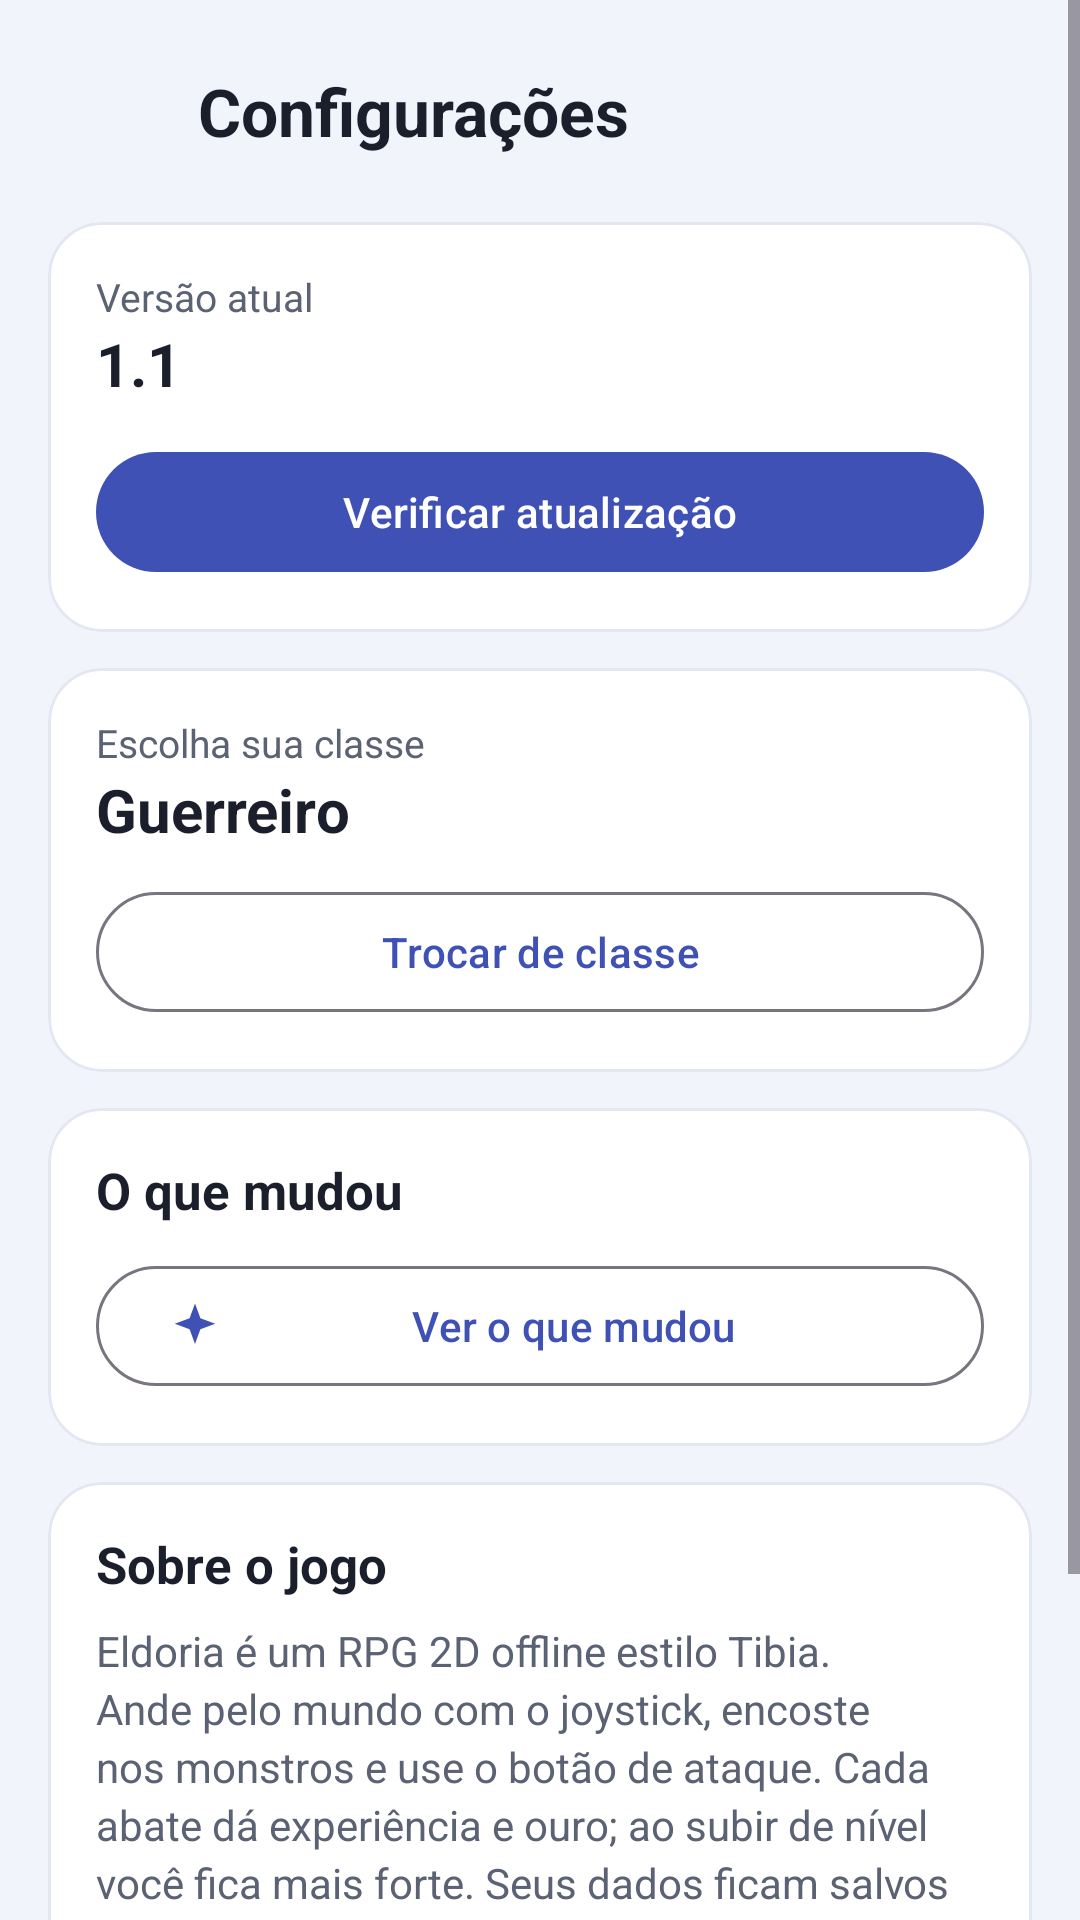

This screen was rendered from an Android layout file. Write that file and the resources it references.
<!-- AndroidManifest.xml: application theme Theme.Eldoria -->
<!-- res/layout/activity_configuracoes.xml -->
<?xml version="1.0" encoding="utf-8"?>
<ScrollView xmlns:android="http://schemas.android.com/apk/res/android"
    xmlns:app="http://schemas.android.com/apk/res-auto"
    android:layout_width="match_parent"
    android:layout_height="match_parent"
    android:background="@color/background"
    android:fillViewport="true">

    <LinearLayout
        android:layout_width="match_parent"
        android:layout_height="wrap_content"
        android:orientation="vertical"
        android:padding="16dp">

        <LinearLayout
            android:layout_width="match_parent"
            android:layout_height="wrap_content"
            android:gravity="center_vertical"
            android:orientation="horizontal">

            <ImageButton
                android:id="@+id/botao_voltar"
                android:layout_width="42dp"
                android:layout_height="42dp"
                android:background="?attr/selectableItemBackgroundBorderless"
                android:contentDescription="@string/botao_configuracoes"
                android:src="@drawable/ic_voltar"
                app:tint="@color/text_primary" />

            <TextView
                android:layout_width="wrap_content"
                android:layout_height="wrap_content"
                android:layout_marginStart="8dp"
                android:text="@string/titulo_configuracoes"
                android:textColor="@color/text_primary"
                android:textSize="22sp"
                android:textStyle="bold" />
        </LinearLayout>

        <com.google.android.material.card.MaterialCardView
            android:layout_width="match_parent"
            android:layout_height="wrap_content"
            android:layout_marginTop="16dp"
            app:cardBackgroundColor="@color/surface"
            app:cardCornerRadius="18dp"
            app:cardElevation="0dp"
            app:strokeColor="#FFE3E7F2"
            app:strokeWidth="1dp">

            <LinearLayout
                android:layout_width="match_parent"
                android:layout_height="wrap_content"
                android:orientation="vertical"
                android:padding="16dp">

                <TextView
                    android:layout_width="wrap_content"
                    android:layout_height="wrap_content"
                    android:text="@string/versao_atual"
                    android:textColor="@color/text_secondary"
                    android:textSize="13sp" />

                <TextView
                    android:id="@+id/text_versao"
                    android:layout_width="wrap_content"
                    android:layout_height="wrap_content"
                    android:text="1.1"
                    android:textColor="@color/text_primary"
                    android:textSize="20sp"
                    android:textStyle="bold" />

                <com.google.android.material.button.MaterialButton
                    android:id="@+id/botao_verificar_atualizacao"
                    android:layout_width="match_parent"
                    android:layout_height="wrap_content"
                    android:layout_marginTop="12dp"
                    android:text="@string/botao_verificar_atualizacao"
                    app:icon="@drawable/ic_atualizar" />
            </LinearLayout>
        </com.google.android.material.card.MaterialCardView>

        <com.google.android.material.card.MaterialCardView
            android:layout_width="match_parent"
            android:layout_height="wrap_content"
            android:layout_marginTop="12dp"
            app:cardBackgroundColor="@color/surface"
            app:cardCornerRadius="18dp"
            app:cardElevation="0dp"
            app:strokeColor="#FFE3E7F2"
            app:strokeWidth="1dp">

            <LinearLayout
                android:layout_width="match_parent"
                android:layout_height="wrap_content"
                android:orientation="vertical"
                android:padding="16dp">

                <TextView
                    android:layout_width="wrap_content"
                    android:layout_height="wrap_content"
                    android:text="@string/classe_titulo"
                    android:textColor="@color/text_secondary"
                    android:textSize="13sp" />

                <TextView
                    android:id="@+id/text_classe_atual"
                    android:layout_width="wrap_content"
                    android:layout_height="wrap_content"
                    android:text="@string/classe_guerreiro"
                    android:textColor="@color/text_primary"
                    android:textSize="20sp"
                    android:textStyle="bold" />

                <com.google.android.material.button.MaterialButton
                    android:id="@+id/botao_trocar_classe"
                    style="@style/Widget.Material3.Button.OutlinedButton"
                    android:layout_width="match_parent"
                    android:layout_height="wrap_content"
                    android:layout_marginTop="10dp"
                    android:text="@string/botao_trocar_classe" />
            </LinearLayout>
        </com.google.android.material.card.MaterialCardView>

        <com.google.android.material.card.MaterialCardView
            android:layout_width="match_parent"
            android:layout_height="wrap_content"
            android:layout_marginTop="12dp"
            app:cardBackgroundColor="@color/surface"
            app:cardCornerRadius="18dp"
            app:cardElevation="0dp"
            app:strokeColor="#FFE3E7F2"
            app:strokeWidth="1dp">

            <LinearLayout
                android:layout_width="match_parent"
                android:layout_height="wrap_content"
                android:orientation="vertical"
                android:padding="16dp">

                <TextView
                    android:layout_width="wrap_content"
                    android:layout_height="wrap_content"
                    android:text="@string/novidades_titulo"
                    android:textColor="@color/text_primary"
                    android:textSize="17sp"
                    android:textStyle="bold" />

                <com.google.android.material.button.MaterialButton
                    android:id="@+id/botao_ver_novidades"
                    style="@style/Widget.Material3.Button.OutlinedButton"
                    android:layout_width="match_parent"
                    android:layout_height="wrap_content"
                    android:layout_marginTop="10dp"
                    android:text="@string/botao_ver_novidades"
                    app:icon="@drawable/ic_sparkle" />
            </LinearLayout>
        </com.google.android.material.card.MaterialCardView>

        <com.google.android.material.card.MaterialCardView
            android:layout_width="match_parent"
            android:layout_height="wrap_content"
            android:layout_marginTop="12dp"
            app:cardBackgroundColor="@color/surface"
            app:cardCornerRadius="18dp"
            app:cardElevation="0dp"
            app:strokeColor="#FFE3E7F2"
            app:strokeWidth="1dp">

            <LinearLayout
                android:layout_width="match_parent"
                android:layout_height="wrap_content"
                android:orientation="vertical"
                android:padding="16dp">

                <TextView
                    android:layout_width="wrap_content"
                    android:layout_height="wrap_content"
                    android:text="@string/sobre_o_jogo"
                    android:textColor="@color/text_primary"
                    android:textSize="17sp"
                    android:textStyle="bold" />

                <TextView
                    android:layout_width="match_parent"
                    android:layout_height="wrap_content"
                    android:layout_marginTop="8dp"
                    android:text="@string/texto_sobre"
                    android:textColor="@color/text_secondary"
                    android:textSize="14sp"
                    android:lineSpacingExtra="3dp" />

                <com.google.android.material.button.MaterialButton
                    android:id="@+id/botao_reiniciar_jogo"
                    style="@style/Widget.Material3.Button.OutlinedButton"
                    android:layout_width="match_parent"
                    android:layout_height="wrap_content"
                    android:layout_marginTop="12dp"
                    android:text="@string/botao_reiniciar_jogo"
                    android:textColor="@color/perigo"
                    app:strokeColor="@color/perigo" />
            </LinearLayout>
        </com.google.android.material.card.MaterialCardView>

        <TextView
            android:layout_width="match_parent"
            android:layout_height="wrap_content"
            android:layout_marginTop="16dp"
            android:gravity="center"
            android:text="Eldoria • RPG offline"
            android:textColor="@color/text_secondary"
            android:textSize="12sp" />

    </LinearLayout>
</ScrollView>
<!-- resources referenced by this layout -->
<resources>
  <color name="background">#FFF2F4FB</color>
  <color name="perigo">#FFD32F2F</color>
  <color name="surface">#FFFFFFFF</color>
  <color name="text_primary">#FF1B1F2B</color>
  <color name="text_secondary">#FF5B6273</color>
  <!-- drawable ic_sparkle (drawable) -->
  <?xml version="1.0" encoding="utf-8"?>
  <vector xmlns:android="http://schemas.android.com/apk/res/android"
      android:width="24dp"
      android:height="24dp"
      android:viewportWidth="24"
      android:viewportHeight="24">
      <path
          android:fillColor="#FFFFFFFF"
          android:pathData="M12,2l2.4,6.6L21,11l-6.6,2.4L12,20l-2.4,-6.6L3,11l6.6,-2.4L12,2z" />
  </vector>
  <string name="botao_configuracoes">Configurações</string>
  <string name="botao_reiniciar_jogo">Reiniciar jogo (apaga o save)</string>
  <string name="botao_trocar_classe">Trocar de classe</string>
  <string name="botao_ver_novidades">Ver o que mudou</string>
  <string name="botao_verificar_atualizacao">Verificar atualização</string>
  <string name="classe_guerreiro">Guerreiro</string>
  <string name="classe_titulo">Escolha sua classe</string>
  <string name="novidades_titulo">O que mudou</string>
  <string name="sobre_o_jogo">Sobre o jogo</string>
  <string name="texto_sobre">Eldoria é um RPG 2D offline estilo Tibia. Ande pelo mundo com o joystick, encoste nos monstros e use o botão de ataque. Cada abate dá experiência e ouro; ao subir de nível você fica mais forte. Seus dados ficam salvos somente no seu celular.</string>
  <string name="titulo_configuracoes">Configurações</string>
  <string name="versao_atual">Versão atual</string>
  <style name="Theme.Eldoria" parent="Theme.Material3.Light.NoActionBar">
          <item name="colorPrimary">@color/primary</item>
          <item name="colorOnPrimary">@color/on_primary</item>
          <item name="colorPrimaryContainer">@color/primary_container</item>
          <item name="colorOnPrimaryContainer">@color/primary_dark</item>
          <item name="colorSecondary">@color/accent</item>
          <item name="colorOnSecondary">@color/on_accent</item>
          <item name="colorError">@color/perigo</item>
          <item name="android:colorBackground">@color/background</item>
          <item name="colorSurface">@color/surface</item>
          <item name="colorOnSurface">@color/text_primary</item>
          <item name="android:statusBarColor">@color/primary_dark</item>
          <item name="android:windowBackground">@color/background</item>
      </style>
  <color name="primary">#FF3F51B5</color>
  <color name="on_primary">#FFFFFFFF</color>
  <color name="primary_container">#FFDDE3FF</color>
  <color name="primary_dark">#FF283593</color>
  <color name="accent">#FFFFB300</color>
  <color name="on_accent">#FF3E2C00</color>
</resources>
